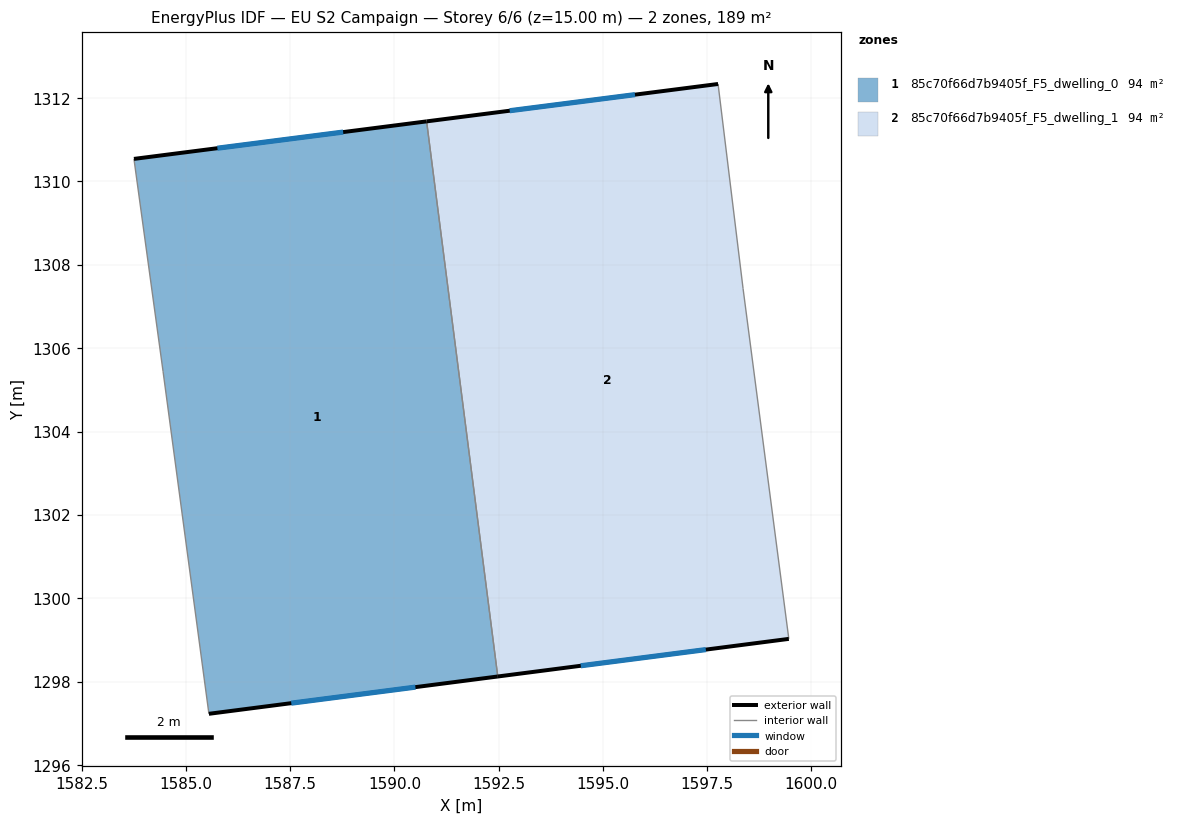
=== STOREY PLAN SPEC (per zone: floor XY polygon, exterior-wall plan segments, windows/doors) ===
zone 1: 85c70f66d7b9405f_F5_dwelling_0  (94.4 m²)
  floor: (1590.77, 1311.44) (1592.48, 1298.12) (1585.55, 1297.23) (1584.45, 1305.44) (1583.75, 1310.54)
  exterior wall: (1590.77, 1311.44) – (1583.75, 1310.54)  [7.1 m]
    window: (1588.77, 1311.18) – (1585.75, 1310.80)  [3.9 m²]
  exterior wall: (1585.55, 1297.23) – (1592.48, 1298.12)  [7.0 m]
    window: (1587.53, 1297.48) – (1590.50, 1297.87)  [3.9 m²]
  interior walls: 3
zone 2: 85c70f66d7b9405f_F5_dwelling_1  (94.4 m²)
  floor: (1597.76, 1312.34) (1598.36, 1307.43) (1599.46, 1299.03) (1592.48, 1298.12) (1590.77, 1311.44)
  exterior wall: (1592.48, 1298.12) – (1599.46, 1299.03)  [7.0 m]
    window: (1594.47, 1298.38) – (1597.47, 1298.77)  [3.9 m²]
  exterior wall: (1597.76, 1312.34) – (1590.77, 1311.44)  [7.0 m]
    window: (1595.77, 1312.08) – (1592.77, 1311.69)  [3.9 m²]
  interior walls: 3

=== DERIVED (storey summary) ===
Building: EU S2 Campaign
Storey: 6 of 6  (floor level z = 15.00 m)
Storey gross floor area: 188.7 m²
Zones on this storey: 2
  - 85c70f66d7b9405f_F5_dwelling_0: floor 94.4 m²; exterior wall 14.1 m (42.2 m²); 2 window(s) 7.8 m²; WWR 18.5%
  - 85c70f66d7b9405f_F5_dwelling_1: floor 94.4 m²; exterior wall 14.1 m (42.3 m²); 2 window(s) 7.8 m²; WWR 18.5%
Zone adjacency (shared interzone walls):
  - 85c70f66d7b9405f_F5_dwelling_0 ↔ 85c70f66d7b9405f_F5_dwelling_1